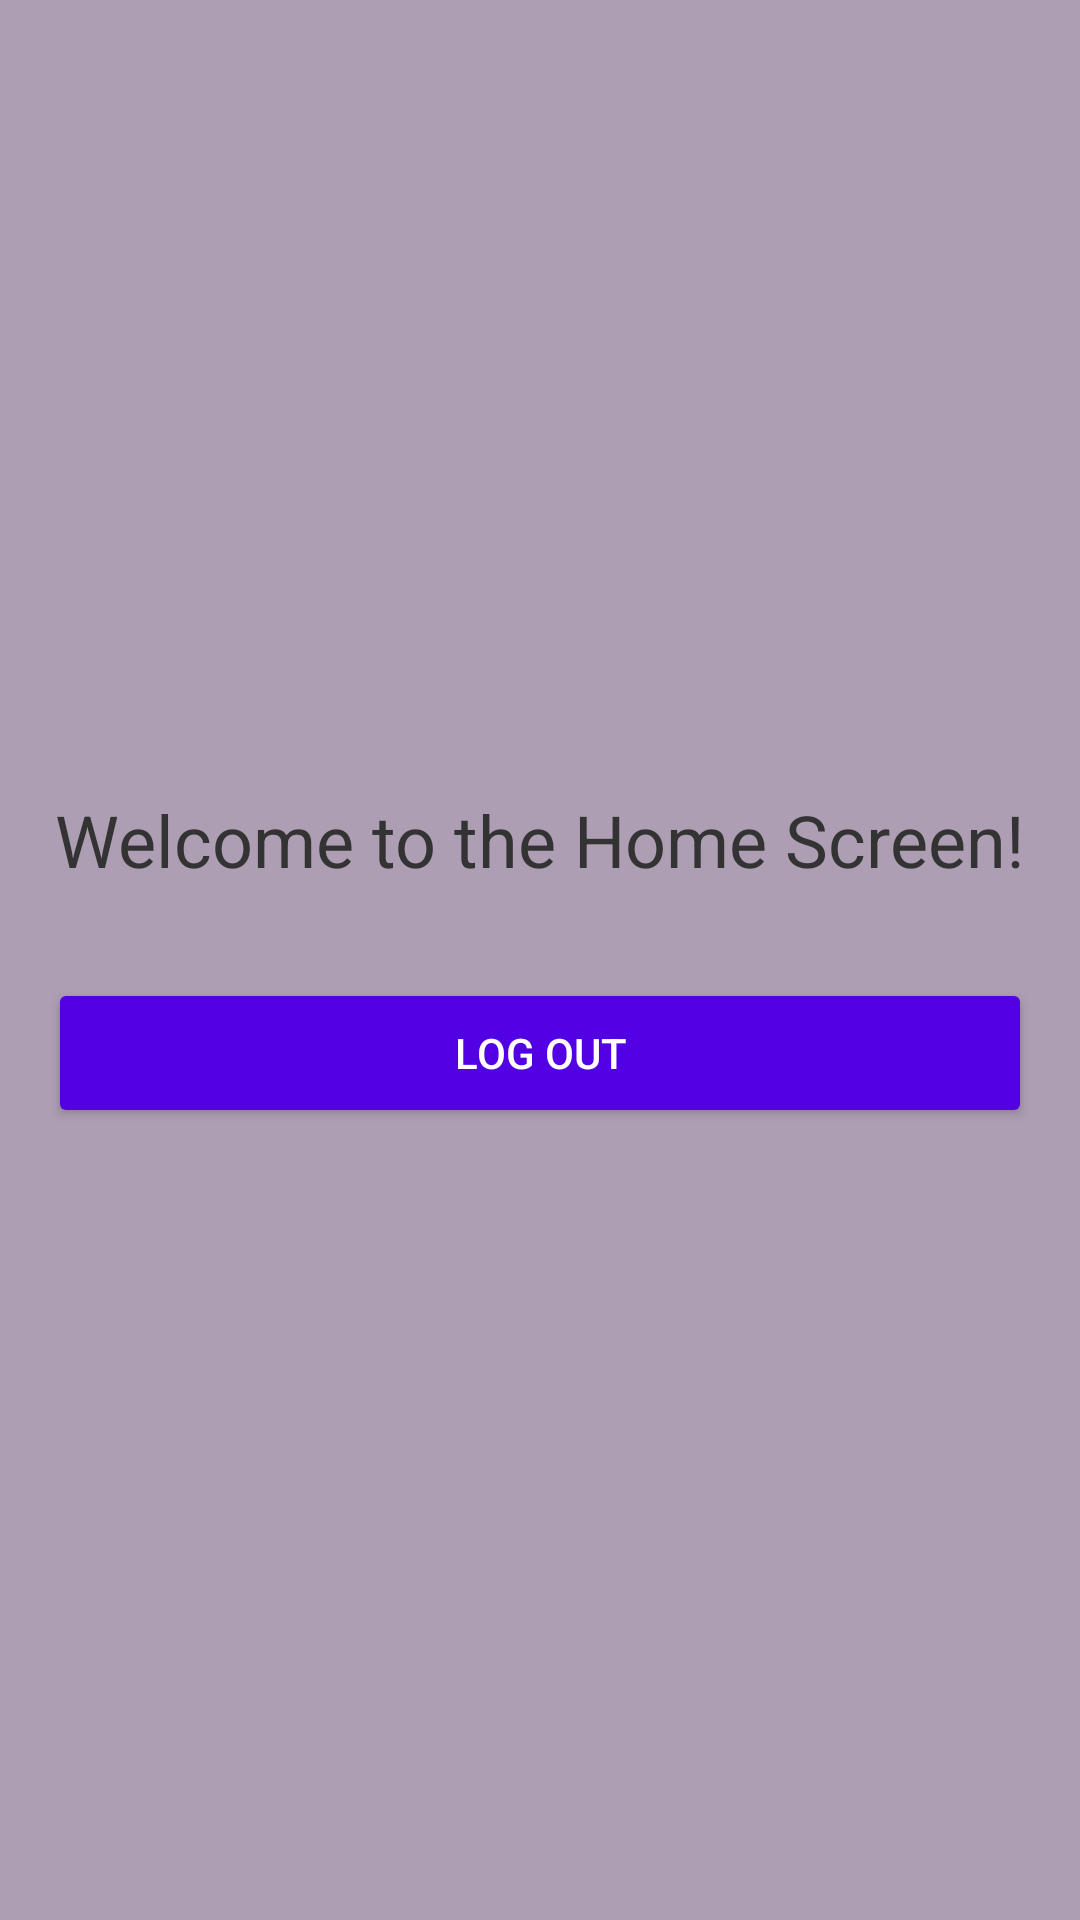

Write the Android layout XML for this screen, with the resource values it uses.
<!-- AndroidManifest.xml: application theme Theme.Detyra_2fa -->
<!-- res/layout/activity_home.xml -->
<?xml version="1.0" encoding="utf-8"?>
<androidx.constraintlayout.widget.ConstraintLayout
    xmlns:android="http://schemas.android.com/apk/res/android"
    xmlns:app="http://schemas.android.com/apk/res-auto"
    android:layout_width="match_parent"
    android:layout_height="match_parent"
    android:background="#2E2E2E">
    <LinearLayout
        xmlns:android="http://schemas.android.com/apk/res/android"
        android:layout_width="match_parent"
        android:layout_height="match_parent"
        android:orientation="vertical"
        android:padding="16dp"
        android:gravity="center"
        android:background="#AE9EB4">

        
        <TextView
            android:id="@+id/welcome_text"
            android:layout_width="wrap_content"
            android:layout_height="wrap_content"
            android:layout_marginBottom="30dp"
            android:text="Welcome to the Home Screen!"
            android:textColor="#333333"
            android:textSize="24sp" />
        
        <Button
            android:id="@+id/logout_button"
            android:layout_width="match_parent"
            android:layout_height="50dp"
            android:text="Log Out"
            android:backgroundTint="#5201E4"
            android:textColor="#FFFFFF" />
    </LinearLayout>
</androidx.constraintlayout.widget.ConstraintLayout>
<!-- resources referenced by this layout -->
<resources>
  <style name="Theme.Detyra_2fa" parent="Base.Theme.Detyra_2fa" />
  <style name="Base.Theme.Detyra_2fa" parent="Theme.Material3.DayNight.NoActionBar">
          
          
      </style>
</resources>
